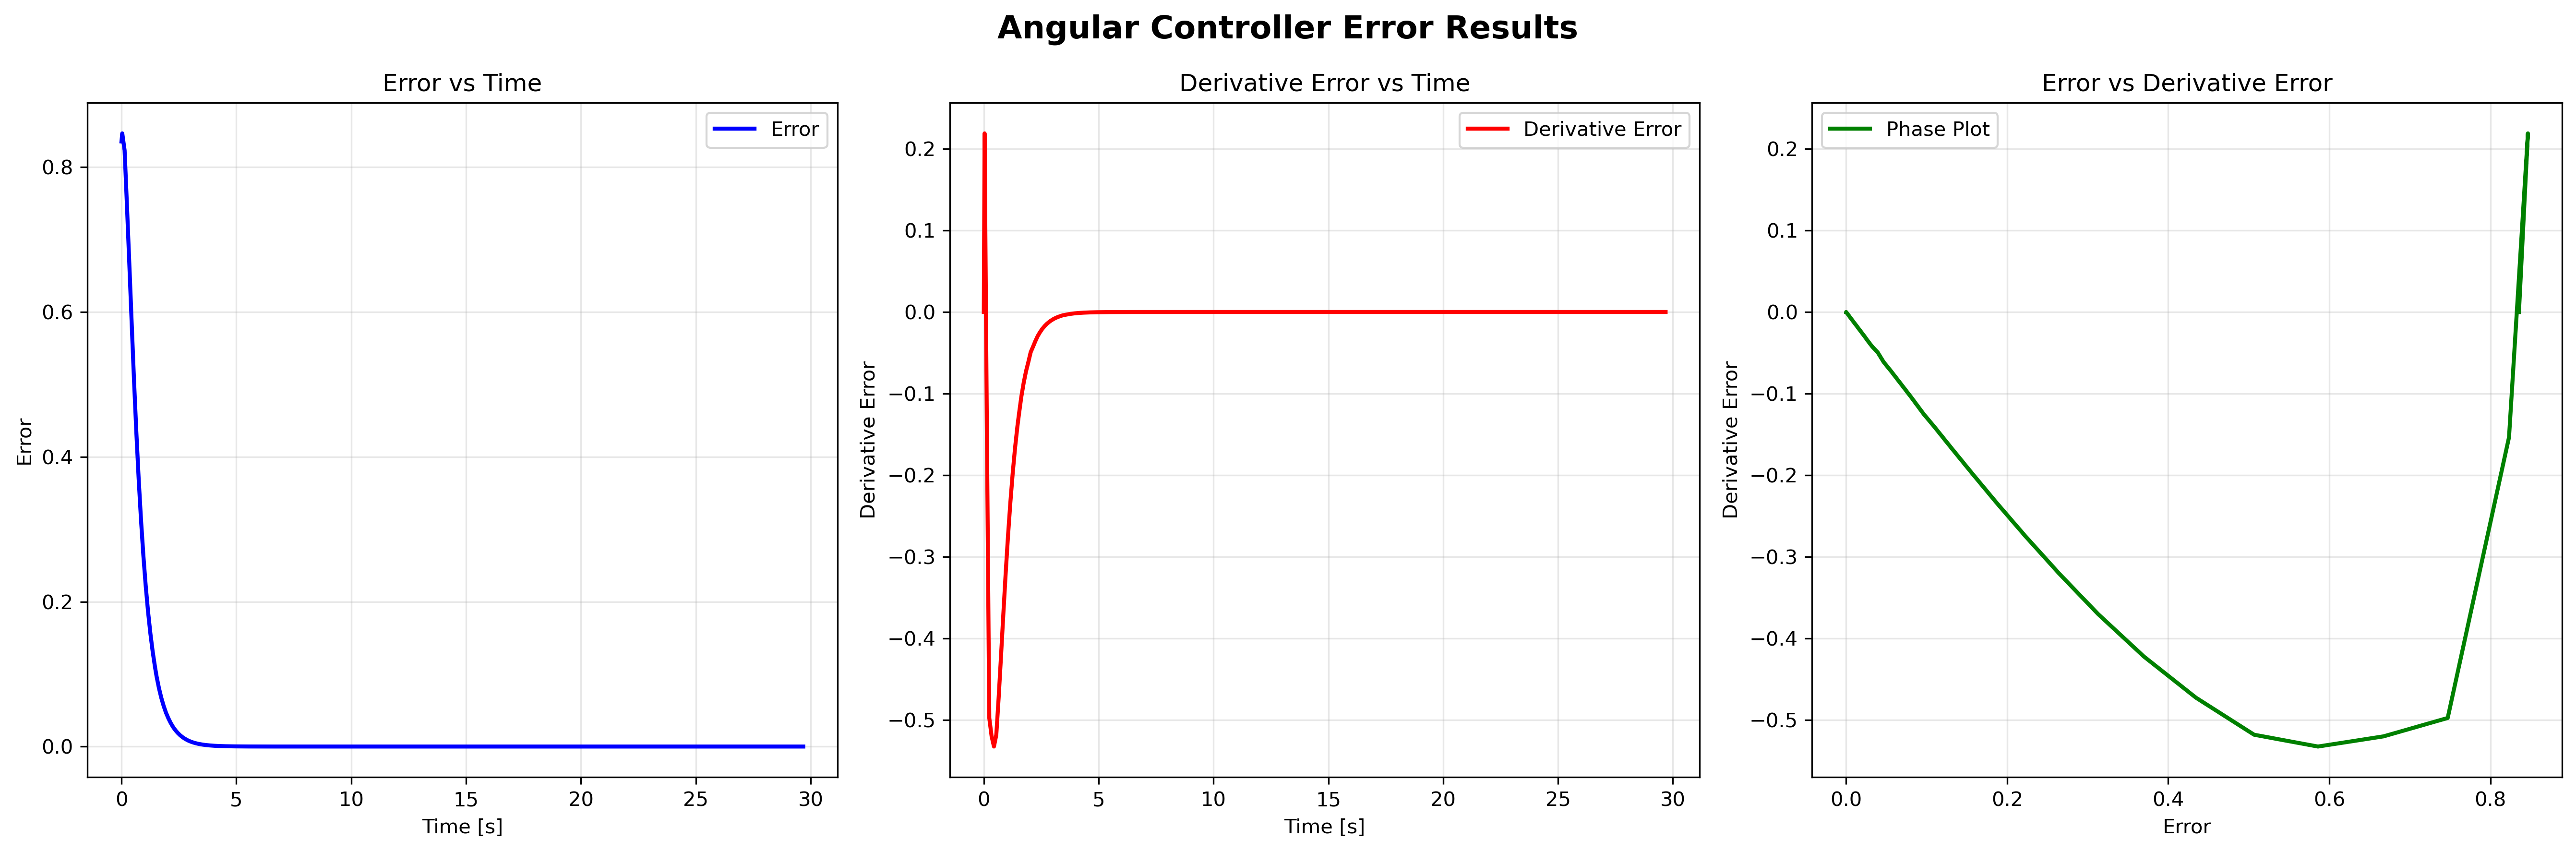

The data file committed next to this chart (first rows):
e, e_dot, e_int, stamp, 
0.8355, 3.341060804924119e-07, 0.05681, 2217726000000, 
0.8355, 1.7341443749395308e-07, 0.05681, 2217760000000, 
0.8466, 0.2189, 0.05707, 2217794000000, 
0.8231, -0.1536, 0.1704, 2217896000000, 
0.747, -0.4977, 0.1643, 2217998000000, 
0.6674, -0.5202, 0.1522, 2218100000000, 
0.5859, -0.5327, 0.136, 2218202000000, 
0.5066, -0.5182, 0.1197, 2218304000000, 
0.4343, -0.4727, 0.1038, 2218406000000, 
0.3697, -0.4223, 0.08912, 2218508000000, 
0.313, -0.3704, 0.07596, 2218610000000, 
0.2641, -0.3201, 0.06438, 2218712000000, 
0.2221, -0.2742, 0.05434, 2218814000000, 
0.1864, -0.2334, 0.04573, 2218916000000, 
0.1562, -0.1975, 0.0384, 2219018000000, 
0.1307, -0.1667, 0.03218, 2219120000000, 
0.1092, -0.1403, 0.02693, 2219222000000, 
0.09644, -0.1253, 0.01525, 2219290000000, 
0.08051, -0.1041, 0.01946, 2219392000000, 
0.06718, -0.08709, 0.0166, 2219494000000, 
0.05604, -0.07283, 0.01385, 2219596000000, 
0.04664, -0.06142, 0.01155, 2219698000000, 
0.0391, -0.04933, 0.009641, 2219800000000, 
0.03258, -0.04262, 0.008045, 2219902000000, 
0.02712, -0.03569, 0.006717, 2220004000000, 
0.0226, -0.02952, 0.005596, 2220106000000, 
0.01883, -0.02464, 0.004661, 2220208000000, 
0.01569, -0.02055, 0.003884, 2220310000000, 
0.01307, -0.01712, 0.003236, 2220412000000, 
0.01088, -0.01427, 0.002695, 2220514000000, 
0.009065, -0.01189, 0.002245, 2220616000000, 
0.007987, -0.01056, 0.001266, 2220684000000, 
0.006651, -0.008731, 0.001612, 2220786000000, 
0.005538, -0.007277, 0.001372, 2220888000000, 
0.004611, -0.006059, 0.001142, 2220990000000, 
0.003831, -0.005095, 0.0009506, 2221092000000, 
0.003207, -0.004081, 0.0007921, 2221194000000, 
0.002668, -0.003519, 0.00066, 2221296000000, 
0.002218, -0.002943, 0.0005503, 2221398000000, 
0.001846, -0.002431, 0.0004578, 2221500000000, 
0.001536, -0.002026, 0.0003808, 2221602000000, 
0.001278, -0.001686, 0.0003169, 2221704000000, 
0.001064, -0.001402, 0.0002637, 2221806000000, 
0.0008851, -0.001167, 0.0002194, 2221908000000, 
0.0007366, -0.000971, 0.0001826, 2222010000000, 
0.000613, -0.0008074, 0.000152, 2222112000000, 
0.0005399, -0.0007168, 8.565587270733963e-05, 2222180000000, 
0.0004495, -0.0005909, 0.000109, 2222282000000, 
0.0003744, -0.0004911, 9.273507303788085e-05, 2222384000000, 
0.0003119, -0.0004081, 7.723159938535139e-05, 2222486000000, 
0.0002595, -0.0003424, 6.43129714596835e-05, 2222588000000, 
0.0002176, -0.0002737, 5.36564122023142e-05, 2222690000000, 
0.0001816, -0.0002354, 4.479723522146716e-05, 2222792000000, 
0.0001516, -0.0001965, 3.745649066026857e-05, 2222894000000, 
0.0001268, -0.0001622, 3.1276395651073756e-05, 2222996000000, 
0.0001061, -0.000135, 2.6140218926872013e-05, 2223098000000, 
8.889191260563756e-05, -0.0001124, 2.187846658018788e-05, 2223200000000, 
7.456570110386807e-05, -9.363536929261108e-05, 1.832963585873948e-05, 2223302000000, 
6.261451016964514e-05, -7.811235904720865e-05, 1.537290442378225e-05, 2223404000000, 
5.2647331526989305e-05, -6.514495844873098e-05, 1.290827291043417e-05, 2223506000000, 
... 240 more rows
